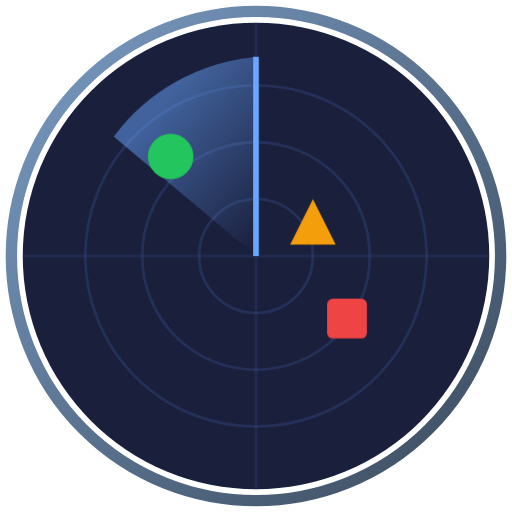
t = 0.00 s
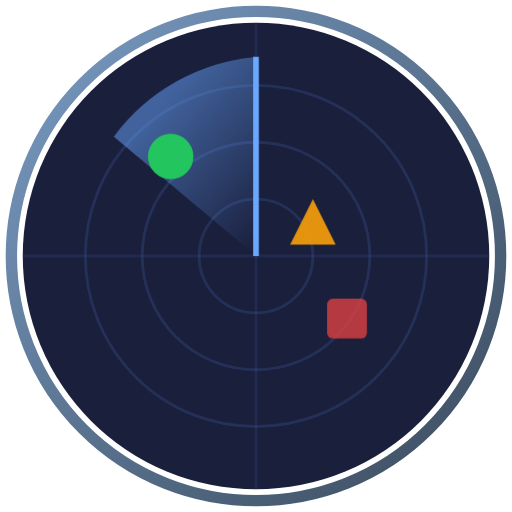
t = 6.00 s
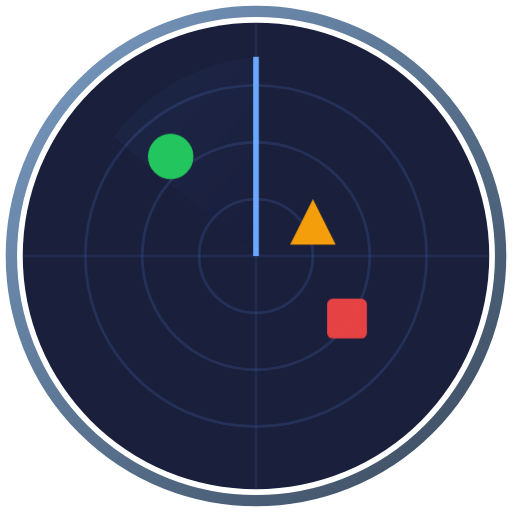
t = 6.38 s
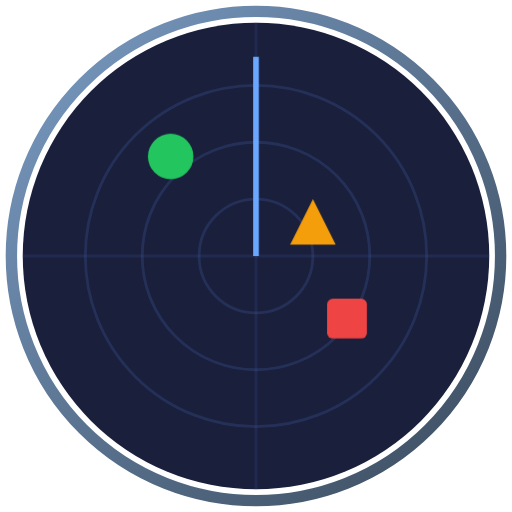
t = 6.75 s
t = 7.13 s: frame unchanged from t = 6.75 s, image omitted
t = 9.00 s: frame unchanged from t = 6.75 s, image omitted

The animated SVG that drew these frames (rendered in a browser with its animation timeline set to each time). Animation: 3 CSS @keyframes rules; one cycle of 9.00 s.

<svg width="180" height="180" viewBox="0 0 180 180" fill="none" xmlns="http://www.w3.org/2000/svg">
  <!-- Status Logo - Animated Radar Sweep (B1) -->
  <!-- Sweeps twice, then stops at 12 o'clock -->
  <!-- Icons pulse while scanning, then hold vibrant -->
  <defs>
    <linearGradient id="ringGradient" x1="0%" y1="0%" x2="100%" y2="100%">
      <stop offset="0%" stop-color="#7a9cc4"/>
      <stop offset="100%" stop-color="#3a4a5c"/>
    </linearGradient>
    <linearGradient id="sweepGradient" gradientUnits="userSpaceOnUse" x1="90" y1="90" x2="45" y2="50">
      <stop offset="0%" stop-color="#6aa7ff" stop-opacity="0"/>
      <stop offset="100%" stop-color="#6aa7ff" stop-opacity="0.5"/>
    </linearGradient>
  </defs>
  
  <style>
    @keyframes radar-sweep { 
      from { transform: rotate(0deg); } 
      to { transform: rotate(360deg); } 
    }
    @keyframes pulse { 
      0%, 100% { opacity: 1; } 
      50% { opacity: 0.6; } 
    }
    @keyframes fade-glow {
      0% { opacity: 1; }
      100% { opacity: 0; }
    }
    .sweep { 
      transform-origin: 90px 90px; 
      animation: radar-sweep 3s linear 2;
      animation-fill-mode: forwards;
    }
    .sweep-glow {
      animation: fade-glow 0.5s ease-out 6s forwards;
    }
    .blip { 
      animation: pulse 2s ease-in-out 3;
      animation-fill-mode: forwards;
    }
    .blip-1 { animation-delay: 0.3s; }
    .blip-2 { animation-delay: 0.6s; }
  </style>
  
  <!-- Outer gradient ring -->
  <circle cx="90" cy="90" r="86" stroke="url(#ringGradient)" stroke-width="4" fill="none"/>
  
  <!-- Radar background -->
  <circle cx="90" cy="90" r="82" fill="#1a1f3c"/>
  
  <!-- Radar rings -->
  <circle cx="90" cy="90" r="60" stroke="#3d5a99" stroke-width="1" fill="none" opacity="0.3"/>
  <circle cx="90" cy="90" r="40" stroke="#3d5a99" stroke-width="1" fill="none" opacity="0.3"/>
  <circle cx="90" cy="90" r="20" stroke="#3d5a99" stroke-width="1" fill="none" opacity="0.3"/>
  
  <!-- Crosshairs -->
  <line x1="90" y1="8" x2="90" y2="172" stroke="#3d5a99" stroke-width="1" opacity="0.2"/>
  <line x1="8" y1="90" x2="172" y2="90" stroke="#3d5a99" stroke-width="1" opacity="0.2"/>
  
  <!-- Radar sweep -->
  <g class="sweep">
    <path class="sweep-glow" d="M90 90 L90 20 A70 70 0 0 0 40 48 Z" fill="url(#sweepGradient)"/>
    <line x1="90" y1="90" x2="90" y2="20" stroke="#6aa7ff" stroke-width="2"/>
  </g>
  
  <!-- Status blips -->
  <circle class="blip" cx="60" cy="55" r="8" fill="#22c55e"/>
  <path class="blip blip-1" d="M110 70 L118 86 L102 86 Z" fill="#f59e0b"/>
  <rect class="blip blip-2" x="115" y="105" width="14" height="14" rx="2" fill="#ef4444"/>
</svg>
